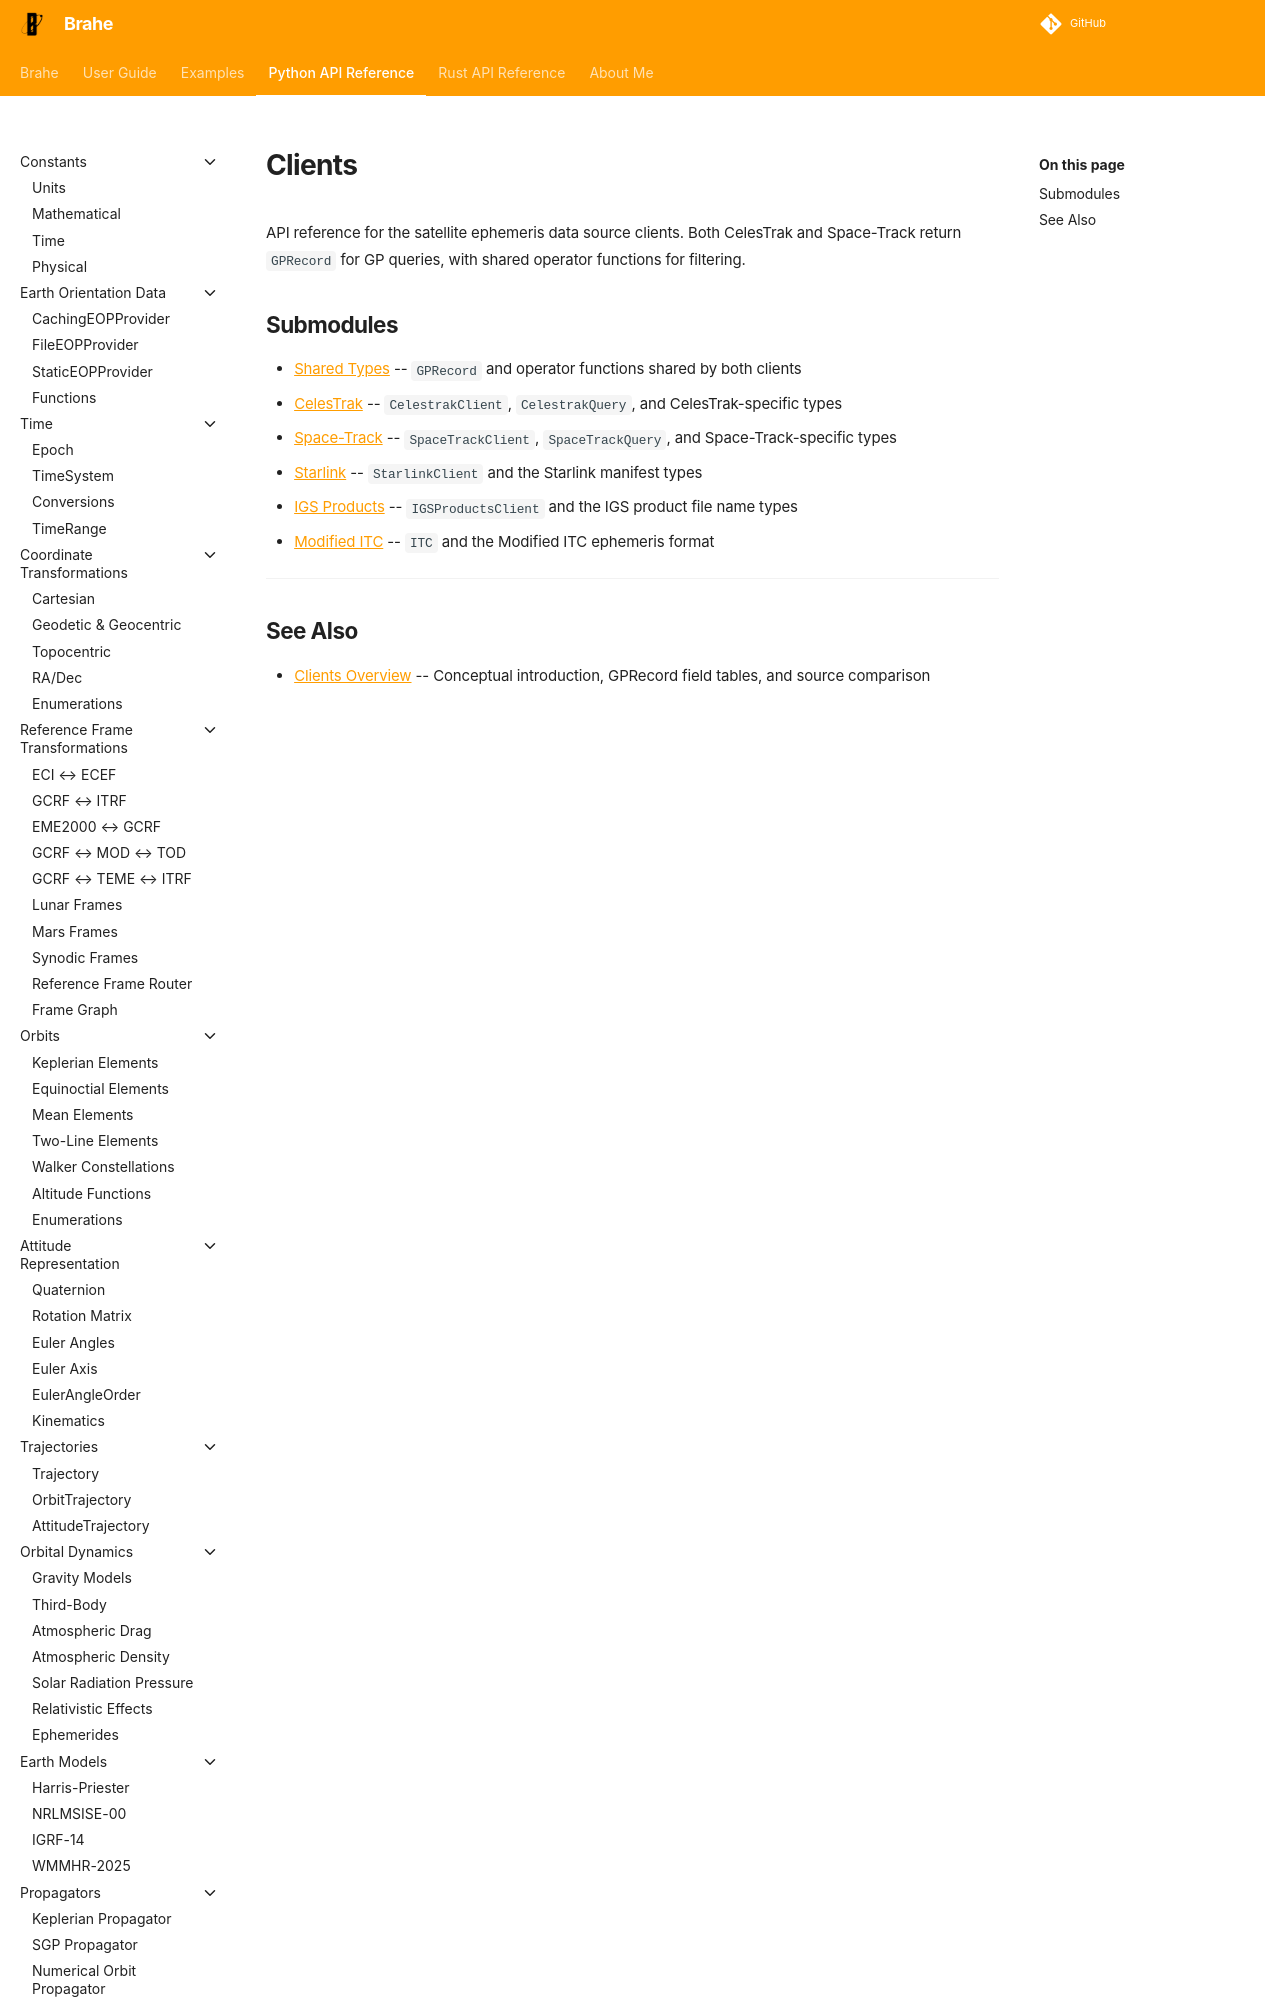

repository: duncaneddy/brahe · page: latest/library_api/clients/index.html · generator: mkdocs

# Clients

API reference for the satellite ephemeris data source clients. Both CelesTrak and Space-Track return `GPRecord` for GP queries, with shared operator functions for filtering.

## Submodules

- [Shared Types](shared_types.md) -- `GPRecord` and operator functions shared by both clients
- [CelesTrak](celestrak.md) -- `CelestrakClient`, `CelestrakQuery`, and CelesT
